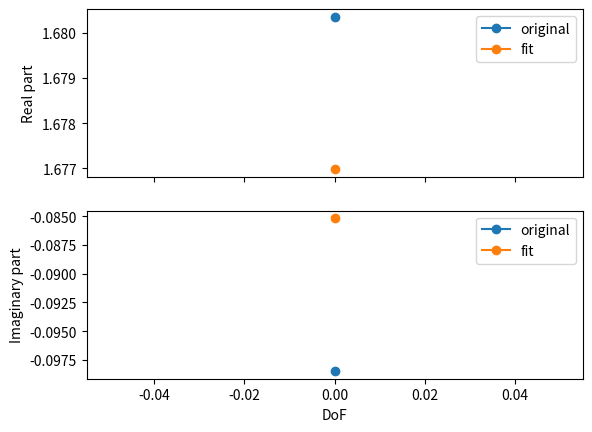
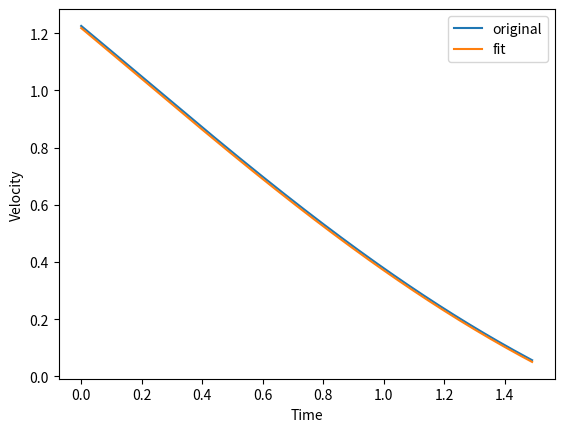

Write the Python code that produced these figures, in order.
'''
This is ...
'''

import logging

import numpy as np
import scipy

logger = logging.getLogger(__name__)

# =================================
# Helper Functions
# =================================

def _validate_dims(M, C, K, check_symmetry=True):
    M, C, K = np.asarray(M), np.asarray(C), np.asarray(K)
    
    if M.ndim != 2:
        msg = f'Expected a 2-darray, got {M.ndim}-darray.'
        raise ValueError(msg)
    
    if M.shape[0] != M.shape[1]:
        msg = 'M must be a square array.'
        raise ValueError(msg)

    if (M.shape != C.shape) or (M.shape != K.shape):
        msg = 'Incompatible shapes for M, C, and K.'
        raise ValueError(msg)

    if check_symmetry:
        if not np.allclose(M, M.T):
            msg = 'M must be symmetric.'
            raise ValueError(msg)

        if not np.allclose(K, K.T):
            msg = 'K must be symmetric.'
            raise ValueError(msg)
    
    return M, C, K

# =================================
# Amplitudes
# =================================

def _trig_fft(x):
    '''
    Trigonometric expansion of a real signal.
    '''
    N = x.shape[-1]
    x_hat = np.fft.rfft(x, axis=-1, norm='ortho')
    c = 2*np.ones(N//2 + 1)
    c[0] = 1
    if N % 2 == 0:
        c[-1] = 1
    x_hat = [
        np.sqrt(c) * np.real(x_hat), # cosine part
        -np.sqrt(2) * np.imag(x_hat)[..., 1:(N-1)//2+1] # sine part
    ]
    # Concatenate both parts along the last axis.
    x_hat = np.concatenate(x_hat, axis=-1)
    return x_hat

def _trig_ifft(x):
    '''
    Inverse trigonometric expansion of a real signal.
    '''
    N = x.shape[-1]
    c = 2*np.ones(N//2 + 1)
    c[0] = 1
    if N % 2 == 0:
        c[-1] = 1
    x_inv = x[..., :N//2+1].astype(np.complex128)/np.sqrt(c)
    x_inv[..., 1:(N-1)//2+1] = x_inv[..., 1:(N-1)//2+1] - 1j*x[..., N//2 + 1:]/np.sqrt(2)
    x_inv = np.fft.irfft(x_inv, N, axis=-1, norm='ortho')
    return x_inv

def _sinh_m(x):
    eps = np.finfo(x.dtype).eps
    y = np.where(x, x, eps)
    return -np.exp(-y/2) * y / (2*np.sinh(y/2))

def _sum_exp_weighted(a, fs: float, ns: int):
    # TODO: add the case a = 0.
    T = ns / fs
    r = 1 + (1 - np.exp(a*T))/ns
    r = r - _sinh_m(a/fs) * np.exp(a/fs) * (1 - np.exp(a*T)) / (a*T)
    r = r * _sinh_m(a/fs) / a
    return r

def _reshape_injection(x, n_out:int, n_in:int):
    nt, L = x.shape
    m = n_in*(n_in+1)//2 + (n_out-n_in)*n_in
    x = x.reshape(m, -1, L)
    x_ = np.zeros((n_out, n_in, nt // m, L), dtype=x.dtype)
    x_[(np.arange(n_in), np.arange(n_in))] = x[:n_in]
    c = n_in
    for i in range(1, n_in):
        cn = c + n_in - i
        x_[(np.arange(n_in-i), i+np.arange(n_in-i))] = x[c:cn]/np.sqrt(2)
        x_[(i+np.arange(n_in-i), np.arange(n_in-i))] = x[c:cn]/np.sqrt(2)
        c = cn
    if n_out > n_in:
        x_[n_in:, :] = x[c: c + (n_out-n_in)*n_in].reshape(n_out - n_in, n_in, -1, L)
    return x_

def _reshape_projection(x):
    n_out, n_in, dof_, L = x.shape
    x_ = np.zeros(
        (n_in*(n_in+1)//2 + (n_out-n_in)*n_in, dof_, L),
        dtype=x.dtype)
    x_[:n_in] = x[(np.arange(n_in), np.arange(n_in))]
    c = n_in
    for i in range(1, n_in):
        cn = c + n_in - i
        x_[c:cn] = (x[(np.arange(n_in-i), i+np.arange(n_in-i))] + x[(i+np.arange(n_in-i), np.arange(n_in-i))]) / np.sqrt(2)
        c = cn
    if n_out > n_in:
        x_[c: c + (n_out - n_in)*n_in] = x[n_in:, :].reshape((n_out - n_in)*n_in, dof_, L)
    return x_.reshape(-1, L)


# class _PreCoeff_to_Kernel(scipy.sparse.linalg.LinearOperator):

#     def __init__(
#             self,
#             freqs, fs: float, ns: int,
#             n_out:int, n_in:int,
#             penalty:float=0.0):
#         self.freqs = freqs
#         self.fs = fs
#         self.ns = ns
#         self.n_out = n_out
#         self.n_in = n_in
#         self.penalty = penalty

#         dof = len(self.freqs)
#         M = (n_in*(n_in+1)//2 + (n_out-n_in)*n_in) * (2*dof - 1)
#         super().__init__(
#             dtype=np.float64,
#             shape=(M, M))

#         # Change basis to mean im = 0.
#         lm = _local_matrix(freqs, fs, ns, penalty)
#         plm = np.zeros((2*dof-1, 2*dof-1), dtype=lm.dtype)
#         plm[dof:, :dof] = _trig_fft(lm[dof:, :dof].T)[..., 1:].T
#         plm[:dof, dof:] = plm[dof:, :dof].T
#         plm[dof:, dof:] = _trig_fft(_trig_fft(lm[dof:, dof:])[..., 1:].T)[..., 1:]
#         self._local_matrix = lm

#     def _matmat(self, x):
#         dof = len(self.freqs)
#         r = _reshape_injection(x, dof, self.n_out, self.n_in)
#         M_local = self._local_matrix
#         r = np.einsum('lk,ijkm->ijlm', M_local, r)
#         return _reshape_projection(r, dof, self.n_out, self.n_in)

#     def _adjoint(self):
#         return self


class _LocalToGlobal(scipy.sparse.linalg.LinearOperator):

    def __init__(self, local_matrix, n_signals: int):
        n, m = local_matrix.shape
        if n != m:
            msg = 'Expected a square matrix for local_matrix.'
            raise ValueError(msg)
        lm = np.triu(local_matrix, k=0)
        lm += np.triu(local_matrix, k=1).T
        self.local_matrix = lm
        self.n_signals = n_signals
        super().__init__(
            dtype=local_matrix.dtype,
            shape=(n * n_signals, n * n_signals))

    def _matmat(self, x):
        n = self.local_matrix.shape[0]
        r = np.einsum(
            'lk,ikm->ilm',
            self.local_matrix,
            x.reshape(-1, n, x.shape[1]))
        return r.reshape(-1, x.shape[1])

    def _adjoint(self):
        return self


# class _Amplitudes():

#     def __init__(
#             self,
#             freqs, fs: float, ns: int,
#             n_out:int=None, n_in:int=None):
#         self.freqs = freqs
#         self.fs = fs
#         self.ns = ns
#         self.n_out = len(freqs) if n_out is None else n_out
#         self.n_in = n_out if n_in is None else n_in

#     @property
#     def values_(self):
#         dof = len(self.freqs)
#         x = self.raw_coeff_
#         r = np.concatenate(
#             [np.zeros((*x.shape[:2], 1)), x[..., dof:]], axis=-1)
#         r = _trig_ifft(r).astype(np.complex128)
#         r = x[..., :dof] + 1j*r
#         return r

#     def _rhs(self, y):
#         freqs = self.freqs
#         fs, ns = self.fs, self.ns

#         def prod(t):
#             T = ns / fs
#             t = t.reshape(1, -1)
#             freqs_ = 2*fs*np.exp(freqs/(2*fs)) * np.sinh(freqs/(2*fs))
#             r_ = np.exp(freqs[:, np.newaxis] * t) * (1 - t/T)
#             r_ *= freqs_[:, np.newaxis]
#             return r_

#         r = np.einsum(
#             'ijt,kt->ijk',
#             y,
#             prod(np.arange(ns)/fs))
#         r = r / fs
#         r = np.concatenate(
#             [np.imag(r), _trig_fft(np.real(r))[..., 1:]],
#             axis=-1
#         )

#         return r

#     def fit(
#             self, y,
#             penalty:float =0.0, cg_kwargs=None):
#         dof = len(self.freqs)
#         cg_kwargs = {} if cg_kwargs is None else cg_kwargs

#         lhs = _PreCoeff_to_Kernel(
#             self.freqs, self.fs, self.ns,
#             self.n_out, self.n_in,
#             penalty=penalty)

#         rhs = self._rhs(y)
#         rhs = _reshape_projection(
#             rhs[..., np.newaxis], dof, self.n_out, self.n_in)

#         r, info = scipy.sparse.linalg.cg(lhs, rhs, **cg_kwargs)
#         if info != 0:
#             logger.warning(f'Conjugate gradient did not converge, info={info}')

#         r = _reshape_injection(
#             r[..., np.newaxis], dof, self.n_out, self.n_in)
#         self.raw_coeff_ = r[..., 0]
#         return self.values_

class Amplitudes():

    def __init__(
            self,
            freqs, fs: float, ns: int,
            n_out:int=None, n_in:int=None):
        self.freqs = np.atleast_1d(freqs)
        self.fs = fs
        self.ns = ns
        self.n_out = len(freqs) if n_out is None else n_out
        self.n_in = n_out if n_in is None else n_in

    @property
    def values_(self):
        if not hasattr(self, 'raw_coeff_'):
            msg = 'Call fit() before accessing values_.'
            raise ValueError(msg)
        dof = len(self.freqs)
        x = self.raw_coeff_
        return x[..., :dof] + 1j*x[..., dof:]

    def _local_matrix(self, penalty: float):
        freqs = self.freqs
        fs, ns = self.fs, self.ns
        dof = len(freqs)
        r = np.zeros((2*dof, 2*dof))

        def _mult(x, y):
            r = x[np.newaxis, :] + y[:, np.newaxis]
            r = np.exp(r/(2*fs)) * _sum_exp_weighted(r, fs, ns)
            r *= (4*fs**2)*np.sinh(x[np.newaxis, :]/(2*fs)) * np.sinh(y[:, np.newaxis]/(2*fs))
            return r

        r1 = _mult(freqs, np.conj(freqs))
        r2 = _mult(freqs, freqs)

        r[:dof, :dof] = np.real(r1 - r2)
        r[dof:, :dof] = np.imag(r1 + r2)
        r[:dof, dof:] = r[dof:, :dof].T
        r[dof:, dof:] = np.real(r1 + r2)
        r *= 0.5
        r += penalty * np.eye(2*dof)
        return r

    def _lhs(self, penalty: float):
        n_in, n_out = self.n_in, self.n_out
        n_signals = n_in*(n_in+1)//2 + (n_out-n_in)*n_in
        Q = _LocalToGlobal(
            self._local_matrix(penalty),
            n_signals)
        return Q

    def _rhs(self, y):
        freqs = self.freqs
        fs, ns = self.fs, self.ns

        def prod(t):
            freqs_ = 2*fs*np.exp(freqs/(2*fs)) * np.sinh(freqs/(2*fs))
            T = ns / fs
            t = t.reshape(1, -1)
            r_ = np.exp(freqs[:, np.newaxis] * t) * (1 - t/T)
            r_ *= freqs_[:, np.newaxis]
            return r_

        r = np.einsum(
            'ijt,kt->ijk',
            y,
            prod(np.arange(ns)/fs))
        r = r / fs
        r = np.concatenate(
            [np.imag(r), np.real(r)],
            axis=-1
        )
        # Project to space of 'symmetric' matrices.
        r = _reshape_projection(r[..., np.newaxis])
        return r

    def fit(
        self,
        y,
        penalty:float=0.0,
        cg_kwargs=None):
        cg_kwargs = {} if cg_kwargs is None else cg_kwargs

        r, info = scipy.sparse.linalg.cg(
            self._lhs(penalty),
            self._rhs(y),
            **cg_kwargs)
        if info != 0:
            logger.warning(f'Conjugate Gradient did not converge, info={info}')

        r = _reshape_injection(
            r[..., np.newaxis], self.n_out, self.n_in)
        self.raw_coeff_ = r[..., 0]
        return self.values_

# =================================
# Modal Parameters
# =================================

# def _reshape_mode_shapes_input(
#         x, dof: int, n_out: int, n_in: int):
#     X = x[:dof*n_out].reshape(n_out, dof)
#     Zu = x[dof*n_out: dof*n_out + n_out*(n_out-1)//2]
#     Z_ = np.zeros((n_out, n_out))
#     init = 0
#     for i in range(n_out-1):
#         end = init + n_out - i - 1
#         Z_[i, i+1:] = Zu[init: end]
#         Z_[i+1:, i] = -Zu[init: end]
#         init = end
#     Zu = Z_
#     Zc = x[dof*n_out + n_out*(n_out-1)//2:].reshape(n_out, dof - n_out)
#     Z = np.concatenate((Zu, Zc), axis=1)

#     return X, Z

def _partial_mode_shapes_map(
        X, Z, freqs, coords=None):
    n_out, dof = X.shape
    q, r = scipy.linalg.qr(
        X.T, overwrite_a=False, mode='full', pivoting=False)
    if np.min(np.abs(r[(np.arange(n_out), np.arange(n_out))])) < 1e-8:
        logging.warning('Real part does not have full rank.')
        return np.nan
    # Detect negative elements in the diagonal of R.
    idx = np.argwhere(np.diag(r) < 0)
    q[:, idx] *= -1
    q, qc = q[:, :n_out], q[:, n_out:]

    try:
        coords_c = np.setdiff1d(np.arange(dof), coords, assume_unique=True)
        upper = np.zeros((n_out, dof), dtype=X.dtype)
        upper[:, coords_c] = scipy.linalg.inv(q[coords_c])
        lower = scipy.linalg.solve(qc[coords].T, qc.T)
    except scipy.linalg.LinAlgError:
        logging.warning('Ill-defined coordinate patch.')
        return np.nan
    inv = np.concatenate((upper, lower), axis=0)
    del upper, lower

    if coords is None:
        Z_ = q @ Z @ np.concatenate((q, qc), axis=1).T
    else:
        Z_ = q @ Z @ inv

    d = freqs.real, freqs.imag
    H = d[0][:, np.newaxis] * Z_.T
    H += H.T
    H[(np.arange(dof), np.arange(dof))] += d[1]
    H -= (Z_ * d[1][np.newaxis, :]) @ Z_.T
    try:
        scipy.linalg.cholesky(H, lower=False, overwrite_a=True)
    except scipy.linalg.LinAlgError:
        logging.warning('Mass matrix is not positive-definite.')
        return np.nan

    psi = X @ (np.eye(dof) + 1j * Z_)
    psi = psi * np.sqrt(np.imag(freqs))[np.newaxis, :]

    return psi

def partial_mode_shapes_map(
    X, Z, freqs, coords=None):
    r'''
    A parameterization of mode shapes.

    Returns mode shapes with real part X with shape (N, dof), where N is the number of observations.
    The mode shapes are :math:`\Psi = X(I + i Z)`.

    The argument Z in the function is written in the basis :math:`\langle q_0, \ldots, q_{N-1}, e_{i_1}, \ldots \rangle`,
    where :math:`q_i` is an orthogonal basis of the range of X, and
    :math:`e_{i_j}` are elements of the canonical basis from coords, that is, coords = [i_1, i_2, ...].
    The matrix Z[:N, :N] is antisymmetric (the function uses the upper triangular part).

    Parameters
    ----------
    X : 2D-array (N, dof)
        Real part of mode shapes.
    Z : 2D-array (N, dof)
        Multiplicative factor of complex part of mode shapes.
    freqs : 1D-array
        Modal frequencies.
    coords : 1D-array, optional
        Subset of canonical basis to complement the kernel of X.
        By default, it takes [N, N+1, ..., dof-1].
    Returns
    -------
    psi : 2D-array
        Array where each column is a mode shape.
    '''

    X = np.asarray(X)
    Z = np.asarray(Z)
    if X.shape[0] > X.shape[1]:
        msg = 'Expected a 2D-array with more DoF (columns) than observations (rows).'
        raise ValueError(msg)
    if X.shape != Z.shape:
        msg = 'Incompatible shapes for X and Z.'
        raise ValueError(msg)
    Z = np.triu(Z, k=1)
    Z[:X.shape[0], :X.shape[0]] = Z[:X.shape[0], :X.shape[0]] - Z[:X.shape[0], :X.shape[0]].T

    freqs = np.asarray(freqs).squeeze()
    if freqs.ndim > 1:
        msg = 'Expected a 1D-array for frequencies.'
        raise ValueError(msg)
    freqs = np.atleast_1d(freqs)

    if coords is None:
        coords = np.arange(X.shape[0], X.shape[1])
    else:
        coords = np.atleast_1d(coords, dtype=int)
        coords = np.sort(np.unique(coords))

    return _partial_mode_shapes_map(X, Z, freqs, coords)


def modal_to_system(mode_shapes, Z):
    '''Recover system matrices from mode shapes and complex frequencies.

    Parameters
    ----------
    mode_shapes : 2D-array
        Square matrix with mode shapes.
    Z : 1D-array
        Complex frequencies.

    Returns
    -------
    M, C, K : 2D-arrays
    '''
    ms = np.asarray(mode_shapes, dtype=np.complex128)
    Z = np.asarray(Z, dtype=np.complex128)
    if ms.shape[0] != ms.shape[1]:
        msg = 'Expected a square matrix for mode shapes.'
        raise ValueError(msg)
    if ms.shape[0] != Z.shape[0]:
        msg = 'Incompatible shapes for mode shapes and complex frequencies.'
        raise ValueError(msg)

    M = ((ms * (Z / Z.imag)[np.newaxis, :]) @ ms.T).imag
    M = np.linalg.inv(M)

    K = ((ms * (-1 / (Z * Z.imag))[np.newaxis, :]) @ ms.T).imag
    K = np.linalg.inv(K)

    C = ((ms * (Z**2 / Z.imag)[np.newaxis, :]) @ ms.T).imag
    C = -M @ C @ M

    return M, C, K

def system_to_modal(M, C, K):
    '''Recover mode shapes and complex frequencies from system matrices.
    
    Parameters
    ----------
    M, C, K : 2D-arrays
    
    Returns
    -------
    mode_shapes : 2D-array
    Z : 1D-array
    '''
    # Check parameters.
    N = M.shape[0]
    if N != M.shape[1]:
        msg = 'M must be a square matrix.'
        raise ValueError(msg)
    if (M.shape != C.shape) or (M.shape != K.shape):
        msg = 'Incompatible shapes for M, C, and K.'
        raise ValueError(msg)

    # Construct matrix for QEP.
    a = np.zeros((2 * N, 2 * N))
    b = np.zeros((2 * N, 2 * N))
    a[:N, N:] = K
    a[N:, :N] = -K
    a[N:, N:] = -C
    b[:N, :N] = K
    b[N:, N:] = M
    eigvals, eigvecs = scipy.linalg.eig(
        a, b,
        overwrite_a=True, overwrite_b=True)
    Z = eigvals[::2]
    mode_shapes = eigvecs[:N, ::2]
    
    # Order by size of complex frequency.
    idxs = np.argsort(np.abs(Z))
    mode_shapes = mode_shapes[:, idxs]
    Z = Z[idxs]

    # Mass normalization.
    # TODO: optimize.
    d =  np.diag(Z) @ mode_shapes.T @ M @ mode_shapes * np.diag(Z)
    d = d - mode_shapes.T @ K @ mode_shapes
    mu = 2j * Z * np.imag(Z) / np.diag(d)
    mu = np.sqrt(mu)
    mode_shapes = mode_shapes @ np.diag(mu)
    
    return mode_shapes, Z



# =================================
# Systems
# =================================

def randomSystem(
        dofs,
        mass_range=(1, 2),
        damping_range=(0.125, 0.25),
        freqs_range=(4, 8),
        damping_type='proportional',
        seed=None
    ):
    rng = np.random.default_rng(seed)
    m = rng.uniform(*mass_range, dofs)
    zeta = rng.uniform(*damping_range, dofs)
    freqs = rng.uniform(*freqs_range, dofs)
    
    # Generate rotation matrices.
    if dofs > 1:
        U = scipy.stats.ortho_group(dim=dofs, seed=seed)
        Um = U.rvs()
        Uk = U.rvs()
        if damping_type == 'proportional':
            Uc = Uk
        elif damping_type == 'non-proportional':
            Uc = U.rvs()
        else:
            msg = 'Invalid damping type. Choose between "proportional" and "non-proportional".'
            raise ValueError(msg)
    else:
        Um = np.array([[1]])
        Uk, Uc = Um, Um
    
    modes_ = Um @ np.diag(1 / np.sqrt(m))
    invModes_ = np.diag(np.sqrt(m)) @ Um.T
    M = Um @ np.diag(m) @ Um.T
    C = invModes_.T @ Uc @ np.diag(2 * zeta * freqs) @ Uc.T @ invModes_
    K = invModes_.T @ Uk @ np.diag(freqs**2) @ Uk.T @ invModes_
    normal_modes = modes_ @ Uk

    if damping_type == 'proportional':
        mode_shapes = normal_modes
        Z = freqs * (-zeta + 1j * np.sqrt(1 - zeta**2))
    else:
        A = normal_modes.T @ C @ normal_modes
        B = np.diag(freqs**2)
        mode_shapes, Z = system_to_modal(np.eye(dofs), A, B)
        mode_shapes = normal_modes @ mode_shapes

    # Sort by size of complex frequency.
    idxs = np.argsort(np.abs(Z))
    mode_shapes = mode_shapes[:, idxs]
    Z = Z[idxs]

    mechanical = {
        'mass': M,
        'damping': C,
        'stiffness': K
    }
    modal = {
        'frequencies': Z,
        'mode_shapes': mode_shapes
    }
    return mechanical, modal


class Spring:

    def __init__(self, M, C, K, force=None):
        '''Simulate a linear vibrating system.

        Set up an object representing a linear system
        to be used in JiTCODE.
        '''
        self.M, self.C, self.K = _validate_dims(M, C, K)
        self.force = np.zeros(self.M.shape[0]) if force is None else np.array(force, ndmin=1)
        if len(self.force) != self.M.shape[0]:
            msg = f'Expected a force with {self.M.shape[0]}-DoF,\
                got {len(self.force)} instead.'
            raise ValueError(msg)

        Minv = np.linalg.inv(self.M)
        self._A = Minv @ C
        self._B = Minv @ K
        self._force = Minv @ self.force

    def __iter__(self):
        dofs = self.M.shape[0]
        q = [y(i) for i in range(dofs)]
        p = [y(i + dofs) for i in range(dofs)]
        for i in range(dofs):
            yield p[i]
        for i in range(dofs):
            tmp = -sum(self._B[i, j] * q[j] for j in range(dofs))
            tmp += -sum(self._A[i, j] * p[j] for j in range(dofs))
            tmp += self._force[i]
            yield tmp

    def __len__(self):
        return 2 * self.M.shape[0]


if __name__ == '__main__':
    import matplotlib.pyplot as plt

    # # ================================
    # # Test reshapes
    # # ================================
    # seed = 1234345
    # rng = np.random.default_rng(seed)
    # dof, n_out, n_in = 4, 3, 2
    # L = 2

    # x = rng.normal(
    #     size=((n_in*(n_in+1)//2 + (n_out-n_in)*n_in)*(2*dof - 1), L))
    # ix = _reshape_injection(x, n_out=n_out, n_in=n_in)
    # pix = _reshape_projection(ix)

    # print('- Test reshapes: ', np.allclose(x, pix))

    # ================================
    rng = np.random.default_rng()
    dof = 1
    freqs = -rng.uniform(0.2, dof) + 2j*np.pi*rng.uniform(0.1, 0.2, dof)
    ns, fs = 150, 100
    n_out, n_in = 1, 1

    def kernel(t, a, freqs):
        K = 2*fs*np.exp(freqs/(2*fs)) * np.sinh(freqs/(2*fs))
        K = a * K.reshape(1, 1, dof)
        K = np.expand_dims(K, axis=2)
        K = K * np.exp(freqs[np.newaxis, :] * t[:, np.newaxis]).reshape(1, 1, ns, dof)
        K = np.imag(np.sum(K, axis=-1))
        return K

    t = np.arange(ns) / fs

    amps = rng.normal(scale=1, size=(n_out, n_in, dof)).astype(np.complex128)
    amps += 1j * rng.normal(scale=.1, size=(n_out, n_in, dof))
    amps[:n_in] = 0.5 * (amps[:n_in] + amps[:n_in].transpose((1, 0, 2)))
    data = kernel(t, amps, freqs)

    model = Amplitudes(
        freqs=freqs,
        fs=fs,
        ns=ns,
        n_out=n_out,
        n_in=n_in)
    cg_kwargs = {'rtol': 1e-10}
    cg_kwargs = None
    amps_fit = model.fit(data, penalty=0., cg_kwargs=cg_kwargs)

    pred = kernel(t, amps_fit, freqs)

    fig, ax = plt.subplots(2, 1, sharex=True)
    i, j = 0, 0
    ax[0].plot(amps[i, j].real, 'o-', label='original')
    ax[0].plot(amps_fit[i, j].real, 'o-', label='fit')
    ax[1].plot(amps[i, j].imag, 'o-', label='original')
    ax[1].plot(amps_fit[i, j].imag, 'o-', label='fit')

    ax[0].legend()
    ax[1].legend()
    ax[0].set_ylabel('Real part')
    ax[1].set_ylabel('Imaginary part')
    ax[1].set_xlabel('DoF')
    plt.show()

    plt.plot(t, data[0, 0].real, label='original')
    plt.plot(t, pred[0, 0].real, label='fit')
    plt.xlabel('Time')
    plt.ylabel('Velocity')
    plt.legend()

    plt.show()
